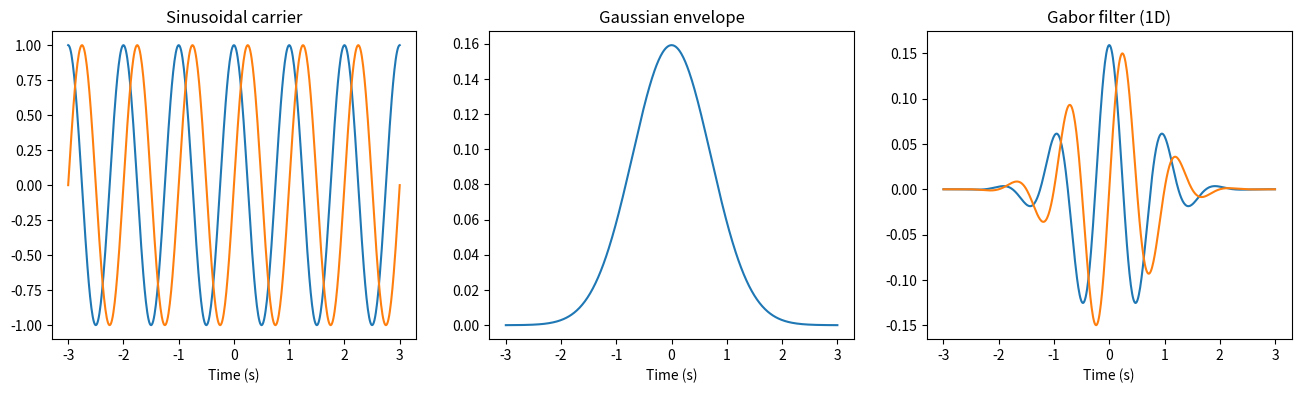
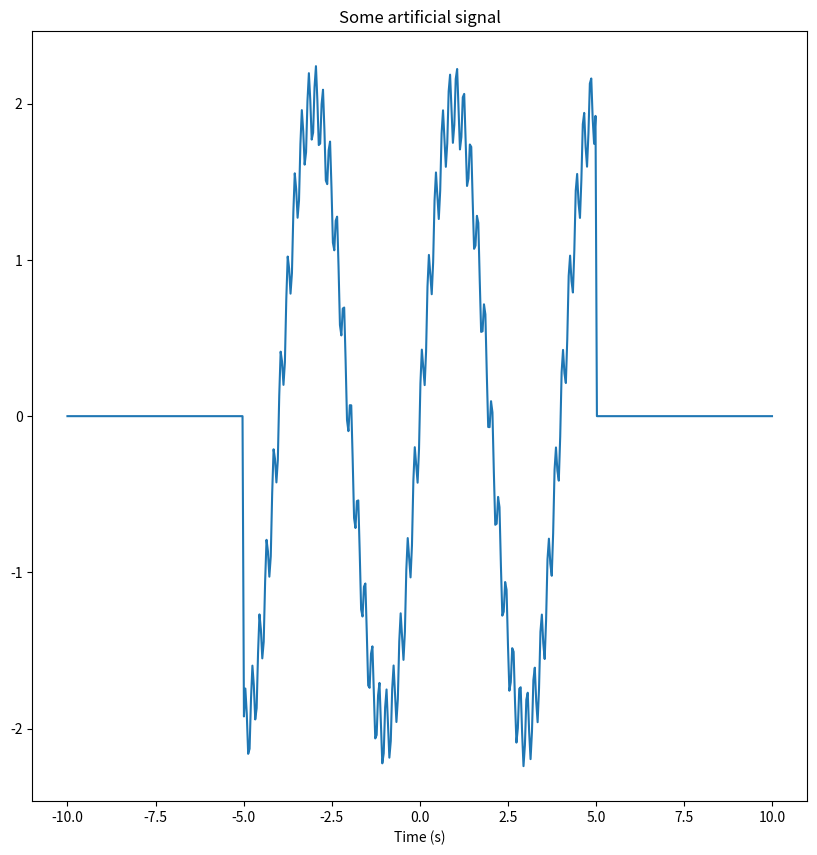
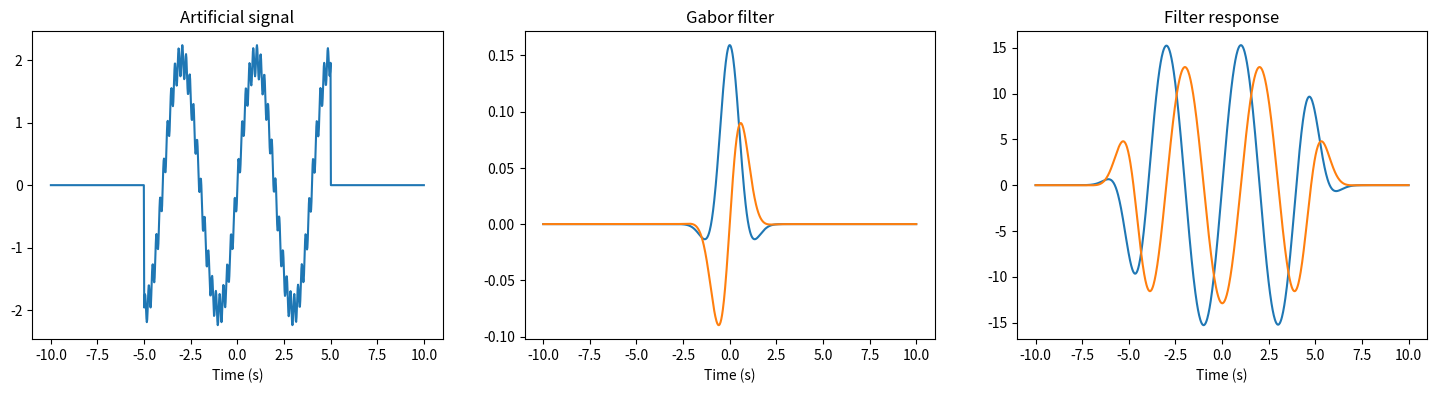
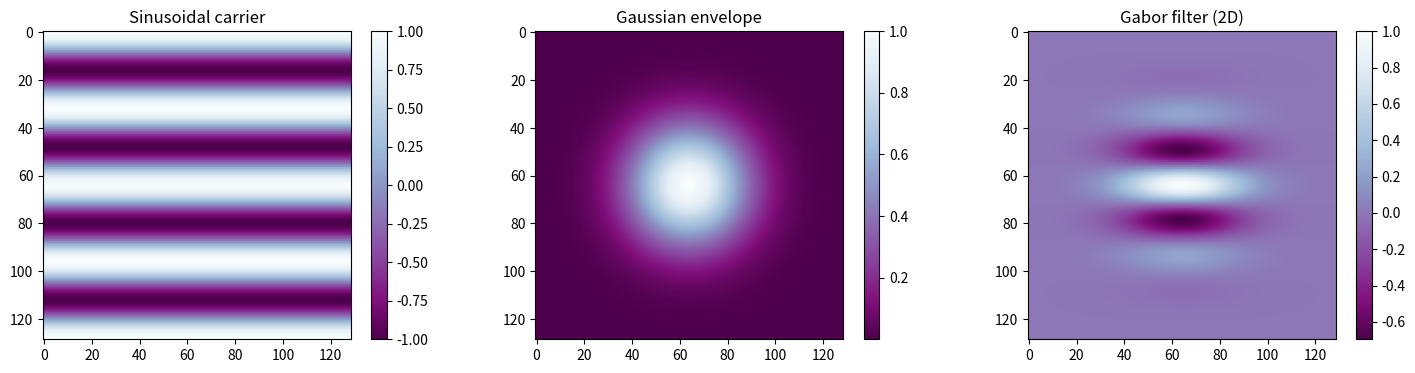

The script that saved these images, in order: (Note: this script raises an exception after producing the figures.)
import math
import numpy as np


def G_carrier_real(t, freq, phase):
    '''
    Real part of the carrier.
    '''
    topass = 2 * math.pi * freq * t + phase
    out = np.cos(topass)
    return out

def G_carrier_imag(t, freq, phase):
    '''
    Imaginary part of the carrier.
    '''
    topass = 2 * math.pi * freq * t + phase
    out = np.sin(topass)
    return out


def G_envelope(t, amp, sdev):
    '''
    The impact of the filter is controlled by a Gaussian function.
    '''
    out = amp * np.exp( (-(t/sdev)**2) )
    return out



myparas = {"amp": 1/(2*math.pi),
           "sdev": 1,
           "freq": 1,
           "phase": 0}



def G_fil_real(t, paras):
    '''
    Custom-built filter response (real part).
    Assumes that t is an array of temporal inputs.
    '''
    carrier = G_carrier_real(t=t, freq=paras["freq"], phase=paras["phase"])
    envelope = G_envelope(t=t, amp=paras["amp"], sdev=paras["sdev"])
    out = carrier * envelope
    return out

def G_fil_imag(t, paras):
    '''
    Custom-built filter response (imaginary part).
    Assumes that t is an array of temporal inputs.
    '''
    carrier = G_carrier_imag(t=t, freq=paras["freq"], phase=paras["phase"])
    envelope = G_envelope(t=t, amp=paras["amp"], sdev=paras["sdev"])
    out = carrier * envelope
    return out


import matplotlib.pyplot as plt

myfig = plt.figure(figsize=(16,4))
t_inputs = np.linspace(-3,3,500)

ax_carrier = myfig.add_subplot(1,3,1)
plt.title("Sinusoidal carrier")
plt.xlabel("Time (s)")
ax_envelope = myfig.add_subplot(1,3,2)
plt.title("Gaussian envelope")
plt.xlabel("Time (s)")
ax_filter = myfig.add_subplot(1,3,3)
plt.title("Gabor filter (1D)")
plt.xlabel("Time (s)")

ax_carrier.plot(t_inputs, G_carrier_real(t=t_inputs, freq=myparas["freq"], phase=myparas["phase"]))
ax_carrier.plot(t_inputs, G_carrier_imag(t=t_inputs, freq=myparas["freq"], phase=myparas["phase"]))

ax_envelope.plot(t_inputs, G_envelope(t=t_inputs, amp=myparas["amp"], sdev=myparas["sdev"]))

ax_filter.plot(t_inputs, G_fil_real(t=t_inputs, paras=myparas))
ax_filter.plot(t_inputs, G_fil_imag(t=t_inputs, paras=myparas))

plt.show()


para_HIGHFREQ = 5
para_LOWFREQ = 0.25

def my_signal(t):
    
    highfreq = 0.25 * np.sin((2*math.pi*para_HIGHFREQ*t))
    lowfreq = 2 * np.sin((2*math.pi*para_LOWFREQ*t))
    
    cond = (np.abs(t) <= 5)
    signal = highfreq + lowfreq
    out = np.select([cond], [signal])
    
    return out


myfig = plt.figure(figsize=(10,10))
t_inputs = np.linspace(-10, 10, 500)

plt.plot(t_inputs, my_signal(t=t_inputs))
plt.title("Some artificial signal")
plt.xlabel("Time (s)")
plt.show()

from scipy import signal

t_inputs = np.linspace(-10, 10, 1000)
sig_values = my_signal(t=t_inputs)

myparas = {"amp": 1/(2*math.pi),
           "sdev": 1,
           "freq": 0.25,
           "phase": 0}
fil_values_real = G_fil_real(t=t_inputs, paras=myparas)
fil_values_imag = G_fil_imag(t=t_inputs, paras=myparas)
fil_response_real = signal.convolve(sig_values, fil_values_real, mode="same")
fil_response_imag = signal.convolve(sig_values, fil_values_imag, mode="same")

myfig = plt.figure(figsize=(18,4))

ax_signal = myfig.add_subplot(1,3,1)
plt.title("Artificial signal")
plt.xlabel("Time (s)")
ax_filter = myfig.add_subplot(1,3,2)
plt.title("Gabor filter")
plt.xlabel("Time (s)")
ax_response = myfig.add_subplot(1,3,3)
plt.title("Filter response")
plt.xlabel("Time (s)")

ax_signal.plot(t_inputs, sig_values)

ax_filter.plot(t_inputs, fil_values_real)
ax_filter.plot(t_inputs, fil_values_imag)

ax_response.plot(t_inputs, fil_response_real)
ax_response.plot(t_inputs, fil_response_imag)

plt.show()


import numpy as np
import math
import matplotlib.pyplot as plt


def G2_carrier_real(x, y, freqx, freqy, phase):
    '''
    Real part of the 2-D Gabor carrier.
    '''
    topass = 2 * math.pi * (freqx*x + freqy*y) + phase
    out = np.cos(topass)
    return out


def G2_carrier_imag(x, y, freqx, freqy, phase):
    '''
    Imaginary part of the 2-D Gabor carrier.
    '''
    topass = 2 * math.pi * (freqx*x + freqy*y) + phase
    out = np.sin(topass)
    return out


def G2_envelope(x, y, amp, sdev):
    '''
    Gaussian envelope for a 2-D Gabor filter.
    We assume that it is circular (same rate of decrease in x/y directions).
    '''
    out = amp * np.exp(-(x**2+y**2)/(sdev**2))
    return out



PIX_W = 128 # image width, in pixels
PIX_H = 128 # image height, in pixels
myparas = {"freqs": 4/max(PIX_W,PIX_H), # cycles per pixel
           "dir": math.pi/2, # orientation
           "amp": 1,
           "sdev": max(PIX_W,PIX_H)/5,
           "phase": 0}



def G2_fil_real(x, y, paras):
    '''
    Custom-built filter response (real part).
    '''
    # Spatial frequency in polar coordinates.
    u = paras["freqs"] * math.cos(paras["dir"])
    v = paras["freqs"] * math.sin(paras["dir"])
    # Computations.
    carrier = G2_carrier_real(x=x, y=y, freqx=u, freqy=v, phase=paras["phase"])
    envelope = G2_envelope(x=x, y=y, amp=paras["amp"], sdev=paras["sdev"])
    out = carrier * envelope
    return out

def G2_fil_imag(x, y, paras):
    '''
    Custom-built filter response (imaginary part).
    '''
    # Spatial frequency in polar coordinates.
    u = paras["freqs"] * math.cos(paras["dir"])
    v = paras["freqs"] * math.sin(paras["dir"])
    # Computations.
    carrier = G2_carrier_imag(x=x, y=y, freqx=u, freqy=v, phase=paras["phase"])
    envelope = G2_envelope(x=x, y=y, amp=paras["amp"], sdev=paras["sdev"])
    out = carrier * envelope
    return out



myfig = plt.figure(figsize=(18,4))

y0 = math.floor(PIX_H/2)
x0 = math.floor(PIX_W/2)
y_inputs, x_inputs = np.mgrid[-y0:(y0+1), -x0:(x0+1)]

# Store pixel values (of envelope, carrier, filter) for plotting via imshow.
out_envelope = G2_envelope(x=x_inputs, y=y_inputs,
                             amp=myparas["amp"],
                             sdev=myparas["sdev"])
out_carrier = G2_carrier_real(x=x_inputs,
                              y=y_inputs,
                              freqx=myparas["freqs"]*math.cos(myparas["dir"]),
                              freqy=myparas["freqs"]*math.sin(myparas["dir"]),
                              phase=myparas["phase"])
out_filter = G2_fil_real(x=x_inputs, y=y_inputs, paras=myparas)


ax_carrier = myfig.add_subplot(1,3,1)
plt.title("Sinusoidal carrier")
topass = ax_carrier.imshow(out_carrier, cmap=plt.cm.BuPu_r)
plt.colorbar(topass)

ax_envelope = myfig.add_subplot(1,3,2)
plt.title("Gaussian envelope")
topass = ax_envelope.imshow(out_envelope, cmap=plt.cm.BuPu_r)
plt.colorbar(topass)

ax_filter = myfig.add_subplot(1,3,3)
plt.title("Gabor filter (2D)")
topass = ax_filter.imshow(out_filter, cmap=plt.cm.BuPu_r)
plt.colorbar(topass)

plt.show()


import imageio

# Read images from file.
im_cat = imageio.imread("img/chelsea.png")
im_boy = imageio.imread("img/bishop.png")
im_parrots = imageio.imread("img/parrots.png")

# Inspect (and plot) the images to ensure they have been read as we expect.
print("Shape:", im_cat.shape, "Type:", type(im_cat), "First value (r,g,b):", im_cat[0,0,:])
print("Shape:", im_boy.shape, "Type:", type(im_boy), "First value (r,g,b):", im_boy[0,0,:])
print("Shape:", im_parrots.shape, "Type:", type(im_parrots), "First value (r,g,b):", im_parrots[0,0,:])

myfig = plt.figure(figsize=(18,4))
ax_cat = myfig.add_subplot(1,3,1)
ax_boy = myfig.add_subplot(1,3,2)
ax_parrots = myfig.add_subplot(1,3,3)
ax_cat.imshow(im_cat)
ax_boy.imshow(im_boy)
ax_parrots.imshow(im_parrots)

plt.show()



im = imageio.imread("img/chelsea.png")

myfig = plt.figure(figsize=(18,4))
ax_R = myfig.add_subplot(1,3,1)
plt.title("Red channel")
ax_G = myfig.add_subplot(1,3,2)
plt.title("Green channel")
ax_B = myfig.add_subplot(1,3,3)
plt.title("Blue channel")

ax_R.imshow(im[:,:,0], plt.get_cmap('gray'))
ax_G.imshow(im[:,:,1], cmap=plt.get_cmap('gray'))
ax_B.imshow(im[:,:,2], cmap=plt.get_cmap('gray'))
plt.show()



myfig = plt.figure(figsize=(18,4))
ax_R = myfig.add_subplot(1,3,1)
plt.title("Red channel")
ax_G = myfig.add_subplot(1,3,2)
plt.title("Green channel")
ax_B = myfig.add_subplot(1,3,3)
plt.title("Blue channel")

ax_R.imshow(im[:,:,0], cmap=plt.cm.Reds)
ax_G.imshow(im[:,:,1], cmap=plt.cm.Greens)
ax_B.imshow(im[:,:,2], cmap=plt.cm.Blues)
plt.show()


from skimage import color as col

# Re-read the original image from file.
im = imageio.imread("img/chelsea.png")
im_xyz = col.rgb2xyz(im) # convert from RGB to XYZ colour space
im_cielab = col.xyz2lab(im_xyz) # convert from XYZ to CIE L*a*b* colour space.

print("RGB:")
print("Shape:", im.shape, "Type:", type(im), "First value (L*,a*,b*):", im[0,0,:])
print("XYZ:")
print("Shape:", im_xyz.shape, "Type:", type(im_xyz), "First value (X,Y,Z):", im_xyz[0,0,:])
print("L*a*b*:")
print("Shape:", im_cielab.shape, "Type:", type(im_cielab), "First value (L*,a*,b*):", im_cielab[0,0,:])



im_L = im_cielab[:,:,0] # the luminance channel of CIE-Lab.
im_gs = col.rgb2gray(im) # the "luminance" by a non-uniform weighted ave of RGB.

myfig = plt.figure(figsize=(18,9))
ax_L = myfig.add_subplot(1,2,1)
plt.title("Luminance channel (via CIE L*a*b* transform)")
plt.axis("off")
ax_gs = myfig.add_subplot(1,2,2)
plt.title("Grayscale via non-uniform average of RGB channels")
plt.axis("off")
ax_L.imshow(im_L, cmap=plt.get_cmap('gray'))
ax_gs.imshow(im_gs, cmap=plt.get_cmap('gray'))

plt.show()



def fil_kernel(paras, n_stds=3):
    '''
    Complex values of 2D Gabor filter, for use in convolution.
    When applied to images, this is typically called
    The linear size of the filter is determined as a multiple
    of the standard deviation of the Gaussian envelope, and the
    values passed to the filter are symmetric about zero.
    
    USAGE: pass the parameters only; the size of the grid of
    response values generated depends on these.
    '''
    
    pixnum = 2*math.ceil(n_stds*paras["sdev"])
    
    y0 = pixnum/2
    x0 = pixnum/2
    y, x = np.mgrid[-y0:(y0+1), -x0:(x0+1)]
    
    # Spatial frequency in polar coordinates.
    u = paras["freqs"] * math.cos(paras["dir"])
    v = paras["freqs"] * math.sin(paras["dir"])
    # Computations.
    envelope = G2_envelope(x=x, y=y,
                           amp=paras["amp"]/(2*math.pi*paras["sdev"]**2),
                           sdev=paras["sdev"])
    out = {"real": None, "imag": None}
    out["real"] = envelope * G2_carrier_real(x=x, y=y, freqx=u, freqy=v, phase=paras["phase"])
    out["imag"] = envelope * G2_carrier_imag(x=x, y=y, freqx=u, freqy=v, phase=paras["phase"])
    
    return out


from skimage import filters as skfil

myparas = {"freqs": 8/max(PIX_W,PIX_H),
           "dir": math.pi/2,
           "amp": 1,
           "sdev": max(PIX_W,PIX_H)/5,
           "phase": 0}

ours = fil_kernel(paras=myparas, n_stds=3)

theirs = skfil.gabor_kernel(frequency=myparas["freqs"],
                            theta=myparas["dir"],
                            bandwidth=1,
                            sigma_x=myparas["sdev"],
                            sigma_y=myparas["sdev"],
                            n_stds=3,
                            offset=0)

myfig = plt.figure(figsize=(12,6))

ax_ours = myfig.add_subplot(1,2,1)
plt.title("Our Gabor filter")
topass = ax_ours.imshow(ours["real"], cmap=plt.cm.BuPu_r)
plt.colorbar(topass)

ax_theirs = myfig.add_subplot(1,2,2)
plt.title("Reference Gabor filter (scikit-image)")
topass = ax_theirs.imshow(theirs.real, cmap=plt.cm.BuPu_r)
plt.colorbar(topass)

plt.show()


from scipy import ndimage as ndi

im = imageio.imread("img/chelsea.png")
im_L = col.xyz2lab(col.rgb2xyz(im))[:,:,0]
PIX_H = im_L.shape[0]
PIX_W = im_L.shape[1]

myparas = {"freqs": 32/max(PIX_W,PIX_H),
           "dir": math.pi/2,
           "amp": 0.1,
           "sdev": max(PIX_W,PIX_H)/20,
           "phase": 0}
mymode = "reflect"
mycval = 0

fil_values = fil_kernel(paras=myparas, n_stds=3)

print("Convolving w/ real part (takes time)...", end=" ")
fil_response_real = ndi.convolve(input=im_L, weights=fil_values["real"], mode=mymode, cval=mycval)
print("OK.")
print("Convolving w/ imaginary part (takes time)...", end=" ")
fil_response_imag = ndi.convolve(input=im_L, weights=fil_values["imag"], mode=mymode, cval=mycval)
print("OK.")




myfig = plt.figure(figsize=(18,12))

ax_signal = myfig.add_subplot(2,3,1)
plt.title("Input signal")
ax_signal.imshow(im_L, cmap=plt.get_cmap('gray'))

ax_filter = myfig.add_subplot(2,3,2)
plt.title("2D Gabor filter (real part)")
topass = ax_filter.imshow(fil_values["real"], cmap=plt.cm.BuPu_r)
plt.colorbar(topass)

ax_response = myfig.add_subplot(2,3,3)
plt.title("Filter response")
topass = ax_response.imshow(fil_response_real, cmap=plt.cm.BuPu_r)
plt.colorbar(topass)

ax_signal = myfig.add_subplot(2,3,4)
plt.title("Input signal")
ax_signal.imshow(im_L, cmap=plt.get_cmap('gray'))

ax_filter = myfig.add_subplot(2,3,5)
plt.title("2D Gabor filter (imaginary part)")
topass = ax_filter.imshow(fil_values["imag"], cmap=plt.cm.BuPu_r)
plt.colorbar(topass)

ax_response = myfig.add_subplot(2,3,6)
plt.title("Filter response")
topass = ax_response.imshow(fil_response_imag, cmap=plt.cm.BuPu_r)
plt.colorbar(topass)

plt.show()



# Magnitude of the complex filter response.
fil_response_magnitude = np.sqrt((fil_response_real**2+fil_response_imag**2))

myfig = plt.figure(figsize=(18,12))

ax_signal = myfig.add_subplot(1,2,1)
plt.title("Input signal")
ax_signal.imshow(im_L, cmap=plt.get_cmap('gray'))

ax_filter = myfig.add_subplot(1,2,2)
plt.title("Filter response magnitude")
ax_filter.imshow(fil_response_magnitude, cmap=plt.cm.Blues)

plt.show()



def patch_stats(image, grid_w, grid_h):
    '''
    A simple function which takes an image, divides it
    into a (grid_y x grid_x) grid of patches, and iterates
    over the patches, computing per-patch statistics.
    
    In the special case of grid_x=grid_y=1, stats are for the whole image.
    '''
    
    pix_h = image.shape[0] # number of pixels
    pix_w = image.shape[1]
    
    gridsize = grid_w*grid_h
    
    dh = math.floor(pix_h/grid_h) # typical (non-edge) patch sizes
    dw = math.floor(pix_w/grid_w)
    
    meanvec = np.zeros(gridsize, dtype=np.float32) # initialize vectors to hold the stats
    medvec = np.zeros(gridsize, dtype=np.float32)
    maxvec = np.zeros(gridsize, dtype=np.float32)
    minvec = np.zeros(gridsize, dtype=np.float32)
    
    # Loop over the patches, starting at the top-left, and doing one grid row at a time.
    idx = 0
    for i in range(grid_h):
        
        start_h = i * dh
        if (i+1 == grid_h):
            stop_h = pix_h
        else:
            stop_h = start_h + dh
        
        for j in range(grid_w):
            
            start_w = j * dw
            if (j+1 == grid_w):
                stop_w = pix_w
            else:
                stop_w = start_w + dw
            
            patch = image[start_h:stop_h, start_w:stop_w]
            meanvec[idx] = np.mean(patch) # patch mean
            medvec[idx] = np.median(patch) # patch median
            maxvec[idx] = np.max(patch) # patch maximum
            minvec[idx] = np.min(patch) # patch minimum
            idx += 1
    
    return {"mean": meanvec, "med": medvec, "max": maxvec, "min": minvec}


def nonlin(u):
    '''
    A non-linear function to pass per-patch magnitude statistics through.
    '''
    
    return np.log(1+u)


mygrid_h = 5
mygrid_w = 6

# Compute per-patch statistics.
mystats = patch_stats(image=fil_response_magnitude,
                      grid_h=mygrid_h, grid_w=mygrid_w)

# Pass the per-patch magnitude statistics through a non-linear function,
# and arrange into a matrix such that correspondence between feature
# values and sub-regions of the image is clear.
features = nonlin(mystats["mean"]).reshape((mygrid_h,mygrid_w))

myfig = plt.figure(figsize=(18,6))

ax_signal = myfig.add_subplot(1,3,1)
plt.title("Input signal")
ax_signal.set_xticks(np.arange(0, PIX_W, math.ceil(PIX_W/mygrid_w)))
ax_signal.set_yticks(np.arange(0, PIX_H, math.ceil(PIX_H/mygrid_h)))
ax_signal.grid(linestyle="-", color='black')
ax_signal.set_yticklabels([])
ax_signal.set_xticklabels([])
ax_signal.imshow(im_L, cmap=plt.get_cmap('gray'))

ax_filter = myfig.add_subplot(1,3,2)
plt.title("Magnitude of filter response")
ax_filter.set_xticks(np.arange(0, PIX_W, math.ceil(PIX_W/mygrid_w)))
ax_filter.set_yticks(np.arange(0, PIX_H, math.ceil(PIX_H/mygrid_h)))
ax_filter.grid(linestyle="-", color='black')
ax_filter.set_yticklabels([])
ax_filter.set_xticklabels([])
ax_filter.imshow(fil_response_magnitude, cmap=plt.cm.Blues)

ax_features = myfig.add_subplot(1,3,3)
plt.title("Feature values computed via patches")
topass = ax_features.imshow(features, cmap=plt.cm.Blues)
ax_features.axis("off")
myfig.colorbar(topass)
plt.show()




def G2_getfeatures(ims, fil_paras, gridshape, mode="reflect", cval=0):
    '''
    A routine which takes an array of images with 4 coords.
    Dim 1 and 2: pixel position.
    Dim 3: RGB channel index.
    Dim 4: Time index.
    '''
    
    num_ims = ims.shape[3]
    num_feats = gridshape[0] * gridshape[1]
    
    out = np.zeros(num_ims*num_feats, dtype=np.float32).reshape((num_ims,num_feats))
    
    # Generate the kernel prior to loop over images.
    fil_values = fil_kernel(paras=fil_paras, n_stds=2)
    
    # Iterate over images.
    for i in range(num_ims):
        
        featvec = np.arange(0, dtype=np.float32)
        
        # Slice -> XYZ -> CIE Lab -> Take only Luminance channel.
        im = col.xyz2lab(col.rgb2xyz(ims[:,:,:,i]))[:,:,0]
        
        # Convolution.
        fil_response_real = ndi.convolve(input=im,
                                         weights=fil_values["real"],
                                         mode=mode, cval=cval)
        fil_response_imag = ndi.convolve(input=im,
                                         weights=fil_values["imag"],
                                         mode=mode, cval=cval)
        fil_response_magnitude = np.sqrt((fil_response_real**2 + fil_response_imag**2))
        
        # Per-patch statistics.
        imstats = patch_stats(image=fil_response_magnitude, grid_h=gridshape[0], grid_w=gridshape[1])
            
        # Pass per-patch statistics through non-linearity to compute final feature vector.
        imfeats = nonlin(imstats["mean"])
        
        # Store the feature vector for this image.
        out[i,:] = imfeats
    
    # Output is the array of feature vectors, one feature vector for each image.
    return out



## Frequency response of the Gabor filter is obtained analytically as the (complex) Fourier transform.
def G_ft_real(f, amp, sdev, freq, phase):
    '''
    Real part of the complex Gabor filter's frequency response.
    '''
    topass = (f - freq) * sdev
    env = G_envelope(t=topass, amp=1, sdev=1)
    out = math.cos(phase) * amp * sdev * env
    return out

def G_ft_imag(f, amp, sdev, freq, phase):
    '''
    Imaginary part of the complex Gabor filter's frequency response.
    '''
    topass = (f - freq) * sdev
    env = G_envelope(t=topass, amp=1, sdev=1)
    out = math.sin(phase) * amp * sdev * env
    return out


def G_fr_real(f, paras):
    '''
    Frequency response for our custom-built filter (real part).
    Assumes that f is an array of frequency settings.
    '''
    out = G_ft_real(f=f, amp=paras["amp"], sdev=paras["sdev"], freq=paras["freq"], phase=paras["phase"])
    return out

def G_fr_imag(f, paras):
    '''
    Frequency response for our custom-built filter (real part).
    Assumes that f is an array of frequency settings.
    '''
    out = G_ft_imag(f=f, amp=paras["amp"], sdev=paras["sdev"], freq=paras["freq"], phase=paras["phase"])
    return out



myparas = {"amp": 1/(2*math.pi),
           "sdev": 1,
           "freq": 0.25,
           "phase": 0}

f_inputs = np.linspace(0,10,500)

myfig = plt.figure(figsize=(10,10))
plt.plot(f_inputs, G_fr_real(f=f_inputs, paras=myparas))
plt.plot(f_inputs, G_fr_imag(f=f_inputs, paras=myparas))
plt.title("Frequency response of 1D Gabor filter")
plt.xlabel("Frequency (Hz)")
plt.show()
